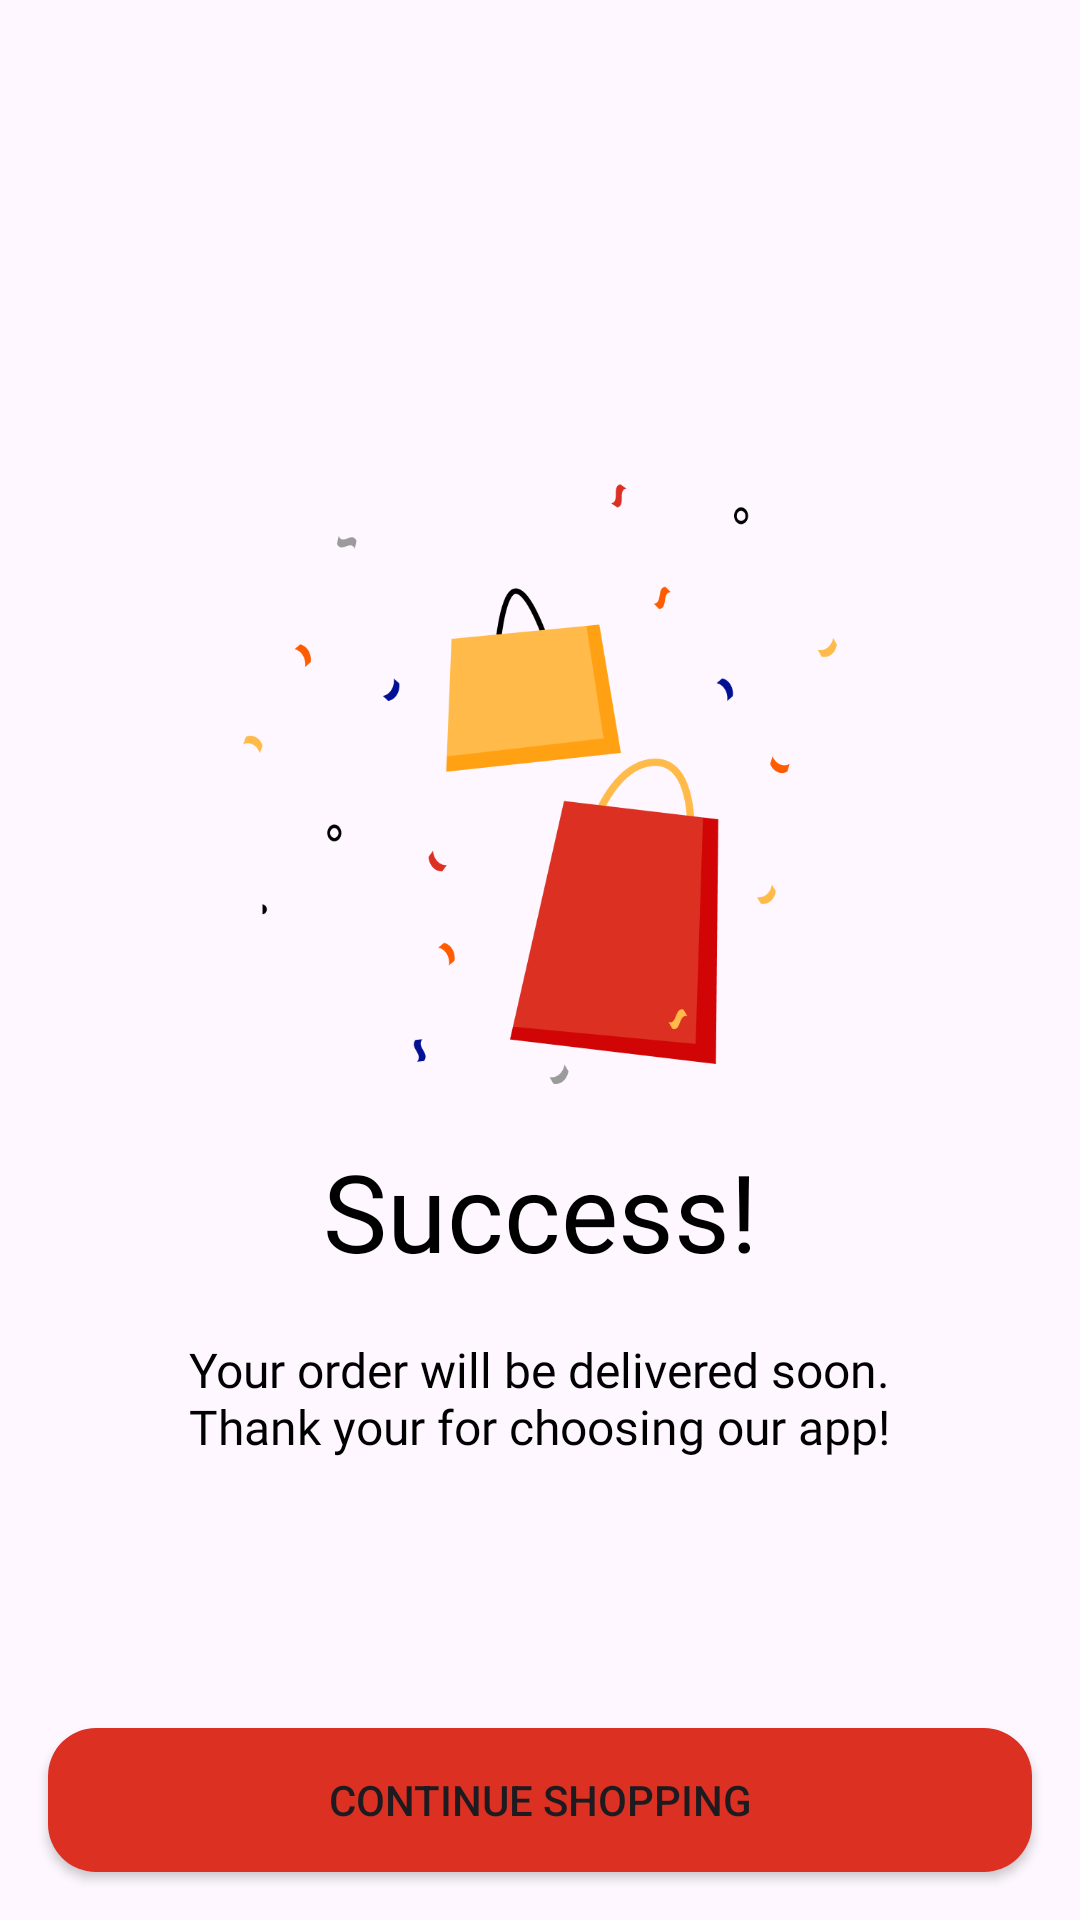

The Android layout XML behind this screen, and the referenced resources:
<!-- AndroidManifest.xml: application theme Base.Theme.Shopify -->
<!-- res/layout/fragment_successful_checkout.xml -->
<?xml version="1.0" encoding="utf-8"?>
<androidx.constraintlayout.widget.ConstraintLayout xmlns:android="http://schemas.android.com/apk/res/android"
    xmlns:tools="http://schemas.android.com/tools"
    android:layout_width="match_parent"
    android:layout_height="match_parent"
    xmlns:app="http://schemas.android.com/apk/res-auto"
    tools:context=".features.checkout.view.SuccessfulCheckoutFragment">


    <ImageView
        android:id="@+id/iv_success"
        android:layout_width="0dp"
        android:layout_height="0dp"
        android:src="@drawable/successful_checkout"
        android:layout_marginBottom="56dp"
        app:layout_constraintDimensionRatio="H,16:9"
        app:layout_constraintEnd_toEndOf="parent"
        app:layout_constraintStart_toStartOf="parent"
        app:layout_constraintTop_toTopOf="parent"
        app:layout_constraintBottom_toTopOf="@id/btn_continue_shopping"/>



    <TextView
        android:id="@+id/tv_success"
        android:layout_width="wrap_content"
        android:layout_height="wrap_content"
        android:text="@string/successful_checkout_title"
        android:textColor="@color/black"
        android:textSize="36sp"
        android:paddingVertical="18dp"
        android:fontFamily="@font/metropolis_bold"
        app:layout_constraintStart_toStartOf="parent"
        app:layout_constraintEnd_toEndOf="parent"
        app:layout_constraintTop_toBottomOf="@id/iv_success" />


    <TextView
        android:id="@+id/tv_success_message"
        android:layout_width="wrap_content"
        android:layout_height="wrap_content"
        android:fontFamily="@font/metropolis_regular"
        android:text="@string/successful_checkout_message"
        android:textColor="@color/black"
        android:textSize="16sp"
        app:layout_constraintEnd_toEndOf="parent"
        app:layout_constraintStart_toStartOf="parent"
        app:layout_constraintTop_toBottomOf="@id/tv_success" />


    <Button
        android:id="@+id/btn_continue_shopping"
        android:layout_width="match_parent"
        android:layout_height="wrap_content"
        android:layout_marginHorizontal="16dp"
        android:layout_marginBottom="16dp"
        android:background="@drawable/rounded_button"
        android:text="@string/continue_shopping"
        app:layout_constraintBottom_toBottomOf="parent" />


</androidx.constraintlayout.widget.ConstraintLayout>
<!-- resources referenced by this layout -->
<resources>
  <color name="black">#FF000000</color>
  <!-- drawable rounded_button (drawable) -->
  <?xml version="1.0" encoding="utf-8"?>
  <shape xmlns:android="http://schemas.android.com/apk/res/android"
      android:shape="rectangle">
  
      <corners android:radius="16dp"/>
      <solid android:color="@color/primaryRed"/>
  
  </shape>
  <!-- drawable successful_checkout: png bitmap (drawable, 21916 bytes) -->
  <string name="continue_shopping">Continue Shopping</string>
  <string name="successful_checkout_message">Your order will be delivered soon.\nThank your for choosing our app!</string>
  <string name="successful_checkout_title">Success!</string>
  <style name="Base.Theme.Shopify" parent="Theme.Material3.DayNight.NoActionBar">
          
          
          <item name="colorPrimary">@color/primaryRed</item>
          <item name="colorOnPrimary">@color/white</item>
      </style>
  <color name="primaryRed">#DB3022</color>
  <color name="white">#FFFFFFFF</color>
</resources>
